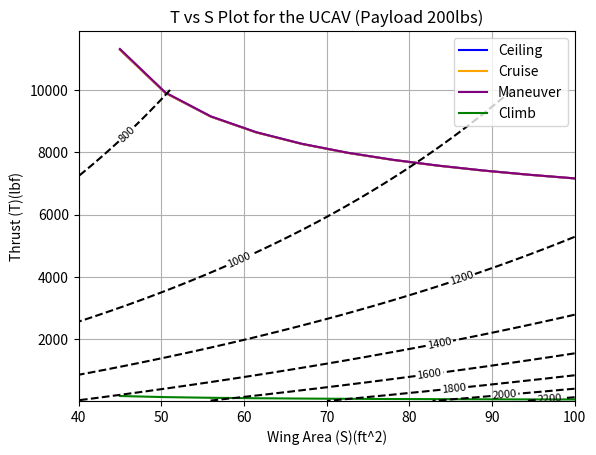

Reproduce this figure in Python.
import numpy as np
import matplotlib.pyplot as plt


def S_wet(W0, c = 0.8565, d = 0.5423):
    if W0 < 0:
        raise ValueError("W0 must be non-negative")    
    S_wet = 10**c * W0**d
    return S_wet

# defining a function for Swet based on the Regression from Gotten et. al
def Swet_UAV(MTOM, A = 2.5535, B = 0.6677):
    Swet = A * MTOM**B
    return Swet

# assuming Sref = 40 ft^2 for the UCAV (Reference wing area) (fig 4.4 of the Metabook)
# Sref = 40 # ft^2
rho = 0.82 # air density in kg/m^3
# rho = 0.82 * 0.00194032 # air density in slugs/ft^3
rho = 0.82 * 0.062428 # air density in lb/ft^3
# defining the Thrust to weight ratio function (wrt Wing Loading) for the ceiling
# q_ceiling = 0.5 * rho * 97.37**2
q_ceiling = 0.5 * rho * 319.48 ** 2 # lbf/ft^2
G_ceiling = 0.001 # gradient of the ceiling segment
delCD0_clean = 0
e_clean = 0.85
# calculating the CD0 for the UCAV
# CD0 = Cf * S_wet(793) / Sref

# defining a function to get the CD0 for a given S (the definition in metabook sounded dumb so let's just use this)
def getCD0(S, W0):
    if W0 < 0:
        raise ValueError("W0 must be non-negative")
    # assuming Cf = 0.011 for the UCAV (Skin friction coefficient)
    Cf = 0.011
    # Swet = S_wet(W0)
    Swet = Swet_UAV(W0)
    CD0 = Cf * Swet / S
    return CD0

# defining the TSFC at sea level
c_SL = 0.3 # tsfc in lb/(lbf.hr)
c_cruise = 0.5 # tsfc in lb/(lbf.hr)
c_loiter = 0.4 # tsfc in lb/(lbf.hr)

AR_global = 14

#defining the detailed fuel fraction function
def get_WfW0(S, T, W0):
    print("\033[1m\t\tWfW0 debug print:\033[0m")
    W1W0 = 1 - c_SL * (1/4) * 0.05 * T / W0 # fuel burned from running the engine for 15min at 5% max thrust
    print(f"\t\t\tW1W0 (Starting) = {W1W0:.2f}")
    W1 = W1W0 * W0
    W2W1 = 1 - c_SL * (1/60) * T / W1 # fuel burned from running the engine for 1 minutes at max thrust
    print(f"\t\t\tW2W1 (Takeoff) = {W2W1:.2f}")
    W3W2 = 0.985 # climb segment from historical data
    # computing the CD0 for the given S
    CD0 = getCD0(S, W0)
    print(f"\t\t\t\tCD0 = {CD0:.2f}")
    e = 0.85 # for the clean configuration
    AR = AR_global # assumed aspect ratio
    k = (1 / (np.pi * e * AR))
    CL = np.sqrt(CD0 / k) # assuming the aircraft is flying at the optimal CL for max L/D
    print(f"\t\t\t\tCL = {CL:.2f}")
    LoverD = 0.94 * CL / (CD0 + k * CL**2)
    print(f"\t\t\t\tLoverD = {LoverD:.2f}")
    V = 220 # cruise speed in mph
    R = 500 # range in miles
    W4W3 = np.exp(-R * c_cruise / (V * LoverD)) # cruise segment
    print(f"\t\t\tW4W3 (Cruise) = {W4W3:.2f}")
    E = 7 # endurance in hours
    W5W4 = np.exp(-E*c_loiter / LoverD) # loiter segment
    print(f"\t\t\tW5W4 (Loiter) = {W5W4:.2f}")
    W6W5 = 0.99 #descent
    W7W6 = 0.995 #landing
    W6W0 = W1W0 * W2W1 * W3W2 * W4W3 * W5W4 * W6W5 * W7W6
    WfW0 = 1 - W6W0
    return WfW0

def get_Wwarhead(W0, A = 0.9422, B = 0.2289): # from M. Voskulijil research paper
    if W0 < 0:
        raise ValueError("W0 must be non-negative")
    W_warhead = B * W0**A
    return W_warhead

# defining a function for the empty weight fraction regression
def emptyweightfraction(W0, A =1.53, C = -0.16):
    if W0 < 0:
        raise ValueError("W0 must be non-negative")
    W0 = W0 / 2.20462 # converting lb to kg
    WeW0 = (A) * (W0)**(C)
    return WeW0

# Wing density for the UCAV
wingdensity = 10 # lb/ft^2
enginedensity = 1.3

Wguess_global = 1500



# defining the iterating function to estimate TOGW as a function of T and S
def getTOGW(T, S, Wguess = Wguess_global, TWratio_designpoint = 0.45, WSratio_designpoint = 250):
    W0 = Wguess
    tol = 1e-6
    delta = 2 * tol
    i = 0
    T_designpoint = W0 * TWratio_designpoint
    S_designpoint = W0 / WSratio_designpoint
    print(f"\tDesign Point: T = {T_designpoint:.2f} lb, S = {S_designpoint:.2f} ft^2")
    print(f"\tCurrent Point: T = {T:.2f} lb, S = {S:.2f} ft^2")
    while delta > tol and i < 100:
        print(f"\t\tgetTOGW Iteration {i}: W0 = {W0:.2f} lb")
        WeW0 = emptyweightfraction(W0, 0.699, -0.051)
        print(f"\t\t\tWeW0 = {WeW0:.2f}")
        We = WeW0 * W0
        We = We + wingdensity * (S - S_designpoint)
        We = We + enginedensity * (T - T_designpoint)
        WfW0 = get_WfW0(S, T, W0)
        print(f"\t\t\tWfW0 = {WfW0:.2f}")
        # W_warhead = get_Wwarhead(W0)
        # print(f"\t\t\tW_warhead = {W_warhead:.2f}")
        W_warhead = 200 # lb
        W0_new = W_warhead / (1 - WeW0 - WfW0)
        delta = abs((W0_new - W0) / (W0_new))
        W0 = W0_new
        i += 1
        # print(f"\nIteration {i}: W0 = {W0:.2f} lb")
    return W0


def TW_ceiling(WS, S, W0, AR = AR_global, e_clean = 0.85, delCD0_clean = 0):
    # AR = 5 # assumed aspect ratio
    TW = q_ceiling * (getCD0(S, W0) + delCD0_clean) / (WS) + (WS / (np.pi * AR * e_clean * q_ceiling)) + G_ceiling
    return TW

# defining a Thrust to weight ratio function (wrt Wing Loading) for the cruise segment
def TW_cruise(WS, S, W0, AR = AR_global, e_clean = 0.85, delCD0_clean = 0):
    partA = q_ceiling * (getCD0(S, W0) + delCD0_clean) / (WS)
    partB = (WS / (np.pi * AR * e_clean * q_ceiling))
    TW = q_ceiling * (getCD0(S, W0) + delCD0_clean) / (WS) + (WS / (np.pi * AR * e_clean * q_ceiling))
    return TW

# defining a Thrust to weight ratio function (wrt Wing Loading) for the maneuver segment
def TW_maneuver(WS, S, W0, n = 5, AR = AR_global, e_clean = 0.85, delCD0_clean = 0):
    partA = q_ceiling * (getCD0(S, W0) + delCD0_clean) / (WS)
    partB = (WS / (np.pi * AR * e_clean * q_ceiling))
    TW = q_ceiling * (getCD0(S, W0) + delCD0_clean) / (WS) + (WS * n**2 / (np.pi * AR * e_clean * q_ceiling))
    return TW

# defining the TW requirement obtained for the climb segment
# TW_climb = 0.39


# # defining the Thrust to weight ratio requirement for climb segment
# ks = 1.2 # ratio of flight speed to stall speed
# AR = 10 # aspect ratio
# CLmax_cruise = 1.2 # assumed maximum lift coefficient for cruise
# G = 0.04 # gradient of the climb segment
# TW_climb = ks**2 * (CD0 + delCD0_clean) / CLmax_cruise + (CLmax_cruise / (ks**2 * np.pi * AR * e_clean)) + G

def TW_climb(WS, S, W0, AR = AR_global, e_clean = 0.85, delCD0_clean = 0):
    ks = 1.2 # ratio of flight speed to stall speed
    CLmax_cruise = 1.2 # assumed maximum lift coefficient for cruise
    G = 0.04 # gradient of the climb segment
    TW = ks**2 * (getCD0(S, W0) + delCD0_clean) / CLmax_cruise + (CLmax_cruise / (ks**2 * np.pi * AR * e_clean)) + G
    return TW

# defining the value obtained for WS_takeoff
WS_takeoff = 685.00 # N/m^2

# # trying out the getTOGW function
# T = 2000
# S = 100
# TOGW = getTOGW(T, S)
# print(f"\nThe estimated TOGW for T = {T} lbf and S = {S} ft^2 is {TOGW:.2f} lb, ie {TOGW/2.20462:.2f} kg")
# print(f"\n The wahread weight is {get_Wwarhead(TOGW):.2f} lb, ie {get_Wwarhead(TOGW)/2.20462:.2f} kg")

# defining a function for : iterating over values of S to obtain the constrint lines for the TW vs WS plot
def getTvals(Tguess = 1200):
    # Svals = np.linspace(5, 10, 11)
    Svals = np.linspace(45, 100, 11)
    # Svals = np.linspace(10, 50, 11)
    Tvals_ceiling = np.zeros_like(Svals)
    Tvals_cruise = np.zeros_like(Svals)
    Tvals_maneuver = np.zeros_like(Svals)
    Tvals_climb = np.zeros_like(Svals)
    Wguess = Wguess_global

    # loop for the ceiling constraint
    for i in range(len(Svals)):
        print(f"\nCeiling Constraint Loop: Iteration {i}")
        S = Svals[i]
        Tvals_ceiling[i] = Tguess
        tol = 1e-6
        converged = False
        W_last = Wguess_global
        while not converged:
            W = getTOGW(Tvals_ceiling[i], S, W_last)
            WS = W / S
            TW_ceiling_val = TW_ceiling(WS, S, W)
            print(f"\tTW_ceiling_val = {TW_ceiling_val:.2f}")
            Tnew = W * TW_ceiling_val
            W_last = W
            if abs(Tnew - Tvals_ceiling[i]) < tol:
                converged = True
            else:
                print(f"\t getTvals debug print: Value of T did not converge. \n\tTvals_ceiling[{i}] = {Tvals_ceiling[i]} \n\tTnew = {Tnew}")
            Tvals_ceiling[i] = Tnew
        print(f"Tvals_ceiling[{i}] = {Tvals_ceiling[i]}")

    # loop for the cruise constraint
    for i in range(len(Svals)):
        print(f"\nCruise Constraint Loop: Iteration {i}")
        S = Svals[i]
        Tvals_cruise[i] = Tguess
        tol = 1e-6
        converged = False
        while not converged:
            W = getTOGW(Tvals_cruise[i], S)
            WS = W / S
            TW_cruise_val = TW_cruise(WS, S, W)
            Tnew = W * TW_cruise_val
            if abs(Tnew - Tvals_cruise[i]) < tol:
                converged = True
            Tvals_cruise[i] = Tnew

    # loop for the maneuver constraint
    for i in range(len(Svals)):
        print(f"\nManeuver Constraint Loop: Iteration {i}")
        S = Svals[i]
        Tvals_maneuver[i] = Tguess
        tol = 1e-6
        converged = False
        while not converged:
            W = getTOGW(Tvals_maneuver[i], S)
            WS = W / S
            TW_maneuver_val = TW_maneuver(WS, S, W)
            Tnew = W * TW_maneuver_val
            if abs(Tnew - Tvals_maneuver[i]) < tol:
                converged = True
            Tvals_maneuver[i] = Tnew

    # loop for the climb constraint
    for i in range(len(Svals)):
        print(f"\nClimb Constraint Loop: Iteration {i}")
        S = Svals[i]
        Tvals_climb[i] = Tguess
        tol = 1e-6
        converged = False
        W_last = Wguess
        while not converged:
            W = getTOGW(Tvals_climb[i], S, W)
            WS = W / S
            TW_climb_val = TW_climb(WS, S, W)
            Tnew = W * TW_climb_val
            # W_last = W
            if abs(Tnew - Tvals_climb[i]) < tol:
                converged = True
            Tvals_climb[i] = Tnew

    return Svals, Tvals_ceiling, Tvals_cruise, Tvals_maneuver, Tvals_climb

# defining a function for : iterating over values of T to obtain the constrint lines for the TW vs WS plot
def getSvals(Sguess = 50):
    # Tvals = np.linspace(500, 2000, 10)
    Tvals = np.linspace(2000, 500, 10)
    Svals_takeoff = np.zeros_like(Tvals)

    # loop for the takeoff constraint
    for i in range(len(Tvals)):
        print(f"\nTakeoff Constraint Loop: Iteration {i}")
        T = Tvals[i]
        Svals_takeoff[i] = Sguess
        tol = 1e-6
        converged = False
        W_last = Wguess_global + 1000
        while not converged:
            W = getTOGW(T, Svals_takeoff[i], W_last)
            TWratio = T / W
            WS_takeoff_val = WS_takeoff
            Snew = W / WS_takeoff_val
            W_last = W
            if abs(Snew - Svals_takeoff[i]) < tol:
                converged = True
            else:
                print(f"\t getSvals debug print: Value of S did not converge. \n\tSvals_takeoff[{i}] = {Svals_takeoff[i]} \n\tSnew = {Snew}")
            Svals_takeoff[i] = Snew

    return Tvals, Svals_takeoff

# plotting the T vs S plot for the preliminary design of the UCAV
Svals, Tvals_ceiling, Tvals_cruise, Tvals_maneuver, Tvals_climb = getTvals(Tguess= 500)
# Tvals, Svals_takeoff = getSvals()

# write a function to get the contours of TOGW for the UCAV over the T vs S plot
# range of Svals = 30 to 100
# range of Tvals = 20 to 300
W_guess = 500
def get_TOGWcontours(Svals, Tvals, W_guess = 700):
    TOGWvals = np.zeros((len(Svals), len(Tvals)))
    for i in range(len(Svals)):
        for j in range(len(Tvals)):
            TOGWvals[i, j] = getTOGW(Tvals[j], Svals[i], W_guess)
    return TOGWvals

fig, ax = plt.subplots(dpi = 300)
ax.plot(Svals, Tvals_ceiling, label = "Ceiling", color = "blue")
ax.plot(Svals, Tvals_cruise, label = "Cruise", color = "orange")
ax.plot(Svals, Tvals_maneuver, label = "Maneuver", color = "purple")
ax.plot(Svals, Tvals_climb, label = "Climb", color = "green")
# ax.plot(60, 400, "ro", label = "Design Point (45, 200)", markersize = 3)
# ax.plot(Svals_takeoff, Tvals, label = "Takeoff", color = "red")

# plot the contours of TOGW
Svalscontours = np.linspace(40, 100, 100)
Tvalscontours = np.linspace(20, 10000, 100)
print("\n\n\n\n FINDING TOGW CONTOURS") 
TOGW_contours = get_TOGWcontours(Svalscontours, Tvalscontours)
CS = ax.contour(Svalscontours, Tvalscontours, TOGW_contours, colors = "black", linestyles = "dashed")
ax.clabel(CS, inline = True, fontsize = 8)

ax.set_xlabel("Wing Area (S)(ft^2)")
ax.set_ylabel("Thrust (T)(lbf)")
ax.set_title("T vs S Plot for the UCAV (Payload 200lbs)")
ax.legend()
ax.grid()
plt.savefig("TSPlot_5.png")
plt.show()

# find the TOWG for the UCAV at design point
# T_designpoint = 400
# S_designpoint = 60
# TOGW_designpoint = getTOGW(T_designpoint, S_designpoint)
# print(f"\nThe estimated TOGW for T = {T_designpoint} lbf and S = {S_designpoint} ft^2 is {TOGW_designpoint:.2f} lb, ie {TOGW_designpoint/2.20462:.2f} kg")